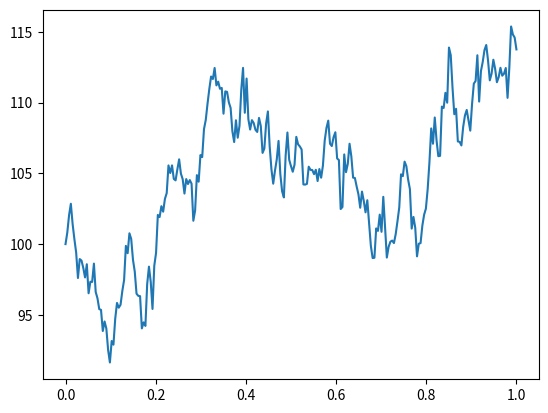

Python code for this plot:
import numpy as np
import numpy as np
from math import log, sqrt, exp
from scipy.stats import norm
import matplotlib.pyplot as plt

def buildTree(S, vol , T, N):
    r = 0.06
    dt = T / N
    matrix = np.zeros((N + 1, N + 1))

    # Appendix A2.3  (9)
    u = np.exp(vol * np.sqrt(dt)) 
    d = np.exp(-vol * np.sqrt(dt)) 
    # Appendix A2.2 (3)
    p = (np.exp(r*dt) - d)/(u - d) 

    for i in np.arange(N + 1):
        for j in np.arange(i + 1): 
            matrix[i, j] = S * d ** (i-j) * u ** (j)

    return matrix


def valueOptionMatrix(tree,T,r,K,vol,N,S):
    dt=T/N
    u= np.exp(vol * np.sqrt(dt)) 
    d = np.exp(-vol * np.sqrt(dt)) 
    p = (np.exp(r*dt) - d)/(u - d)
    
    columns=tree.shape[1]
    rows=tree.shape[0]
    for c in np.arange(columns):
      
        tree[rows-1,c]= max(0, tree[rows-1,c] - K)

    for i in np.arange(rows-1)[::-1]:
        for j in np.arange(i+1):
            down=tree[i+1,j]
            up=tree[i+1,j+1]
            # Assignment
            tree[i,j]= (np.exp(-r*dt)) * (p * up + (1 - p) * down)
    
    Fair_price = tree[0,0]
    # A2.1 (2)
    Delta = (tree[1, 1] - tree[1, 0])/(S * (u - d))
    #print(tree)
    return Delta, Fair_price

def American_option(tree,T,r,K,vol,N,S,Optiontype):
    dt=T/N
    u= np.exp(vol * np.sqrt(dt)) 
    d = np.exp(-vol * np.sqrt(dt)) 
    p = (np.exp(r*dt) - d)/(u - d)
    
    columns=tree.shape[1]
    rows=tree.shape[0]
    for c in np.arange(columns):
        S=tree[rows-1,c]
        if Optiontype == "Call": tree[rows-1, c] = max(0, S - K)
        elif Optiontype == "Put": tree[rows-1,c]= max(0, K - S)
        else: print("wrong type of options")

    for i in np.arange(rows-1)[::-1]:
        for j in np.arange(i+1):
            down=tree[i+1,j]
            up=tree[i+1,j+1]
            if Optiontype == "Call":
                tree[i,j] = max(tree[i,j]-K, (np.exp(-r*dt)) * (p * up + (1 - p) * down))
            elif Optiontype == "Put":
                tree[i,j] = max(K-tree[i,j], (np.exp(-r*dt)) * (p* up + (1 - p) * down))
            else: print("wrong type of options")

    Fair_price = tree[0,0]
    #print(tree)
    # A2.1 (2)
    return Fair_price



Sigma = 0.2
S = 100
T = 1
N = 5
r = 0.06
K = 99

tree = buildTree(S,Sigma,T,N)
delta, price = valueOptionMatrix(tree,T,r,K,Sigma,N,S)
print(price)

# black scholes theoretical value
def d1(Stockprice,vol):
    return (log(Stockprice/K)+(r+vol**2/2)*T)/(vol*sqrt(T))
def d2(Stockprice,vol):
    return d1(Stockprice,vol)-vol*sqrt(T)
def bs_call(Stockprice,vol):
    BS_delta = norm.cdf(d1(Stockprice,vol))
    Claim = Stockprice*BS_delta-K*exp(-r*T)*norm.cdf(d2(Stockprice,vol))
    return BS_delta, Claim

BS_delta, Claim_BS = bs_call(S,Sigma)
print('The Option Price determined from Black Scholes is: ', Claim_BS)

American_tree = buildTree(S,Sigma,T,N)
American = American_option(American_tree,T,r,K,Sigma,N,S,Optiontype = "Call")
print(American)



def Euler(S_0, r, sigma, T, M):
    dt = T / M
    S_m = np.zeros(M+1)
    S_m[0] = S_0

    for m in range(1, M+1):
        Normal = np.random.normal(0,1)
        S_m[m] = S_m[m-1] + r*S_m[m-1]*dt + sigma*S_m[m-1]*sqrt(dt)*Normal
    return S_m

S0 = 100
sigma = 0.2
r = 0.06
T = 1
M = 254
Time_Interval = np.linspace(0,1,M+1)
Stockprice = Euler(S0, r, sigma, T, M)

print(Time_Interval)
plt.plot(Time_Interval, Stockprice)
plt.show()